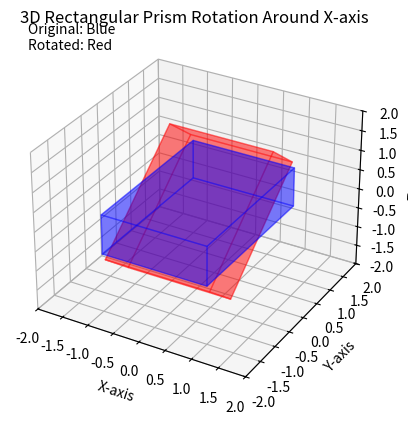

Reproduce this figure in Python.
import numpy as np
import matplotlib.pyplot as plt
from mpl_toolkits.mplot3d.art3d import Poly3DCollection

def create_rectangular_prism(center, size):
    x, y, z = center
    dx, dy, dz = size
    vertices = np.array([
        [x - dx / 2, y - dy / 2, z - dz / 2],
        [x + dx / 2, y - dy / 2, z - dz / 2],
        [x + dx / 2, y + dy / 2, z - dz / 2],
        [x - dx / 2, y + dy / 2, z - dz / 2],
        [x - dx / 2, y - dy / 2, z + dz / 2],
        [x + dx / 2, y - dy / 2, z + dz / 2],
        [x + dx / 2, y + dy / 2, z + dz / 2],
        [x - dx / 2, y + dy / 2, z + dz / 2],
    ])
    return vertices

def get_faces(vertices):
    return [
        [vertices[j] for j in [0, 1, 2, 3]],  # 아래면
        [vertices[j] for j in [4, 5, 6, 7]],  # 윗면
        [vertices[j] for j in [0, 3, 7, 4]],  # 왼쪽면
        [vertices[j] for j in [1, 2, 6, 5]],  # 오른쪽면
        [vertices[j] for j in [0, 1, 5, 4]],  # 앞면
        [vertices[j] for j in [3, 2, 6, 7]],  # 뒷면
    ]

def rotation_matrix_x(theta):
    return np.array([
        [1, 0, 0],
        [0, np.cos(theta), -np.sin(theta)],
        [0, np.sin(theta), np.cos(theta)]
    ])

# 직육면체 생성
center = (0, 0, 0)
size = (2, 3, 1)
vertices = create_rectangular_prism(center, size)

# 회전 변환
theta = np.pi / 4
rotation_matrix = rotation_matrix_x(theta)
rotated_vertices = np.dot(vertices, rotation_matrix.T)

# 3D 플롯 생성
fig = plt.figure()
ax = fig.add_subplot(111, projection='3d')

# 원래 직육면체 그리기
faces = get_faces(vertices)
original_box = Poly3DCollection(faces, alpha=0.3, color='blue')
ax.add_collection3d(original_box)

# 회전된 직육면체 그리기
rotated_faces = get_faces(rotated_vertices)
rotated_box = Poly3DCollection(rotated_faces, alpha=0.3, color='red')
ax.add_collection3d(rotated_box)

# 범례를 직접 추가
ax.text2D(0.05, 0.95, "Original: Blue\nRotated: Red", transform=ax.transAxes)

# 축 설정
ax.set_xlim([-2, 2])
ax.set_ylim([-2, 2])
ax.set_zlim([-2, 2])
ax.set_xlabel('X-axis')
ax.set_ylabel('Y-axis')
ax.set_zlabel('Z-axis')

# 제목 추가
ax.set_title('3D Rectangular Prism Rotation Around X-axis')

plt.show()
